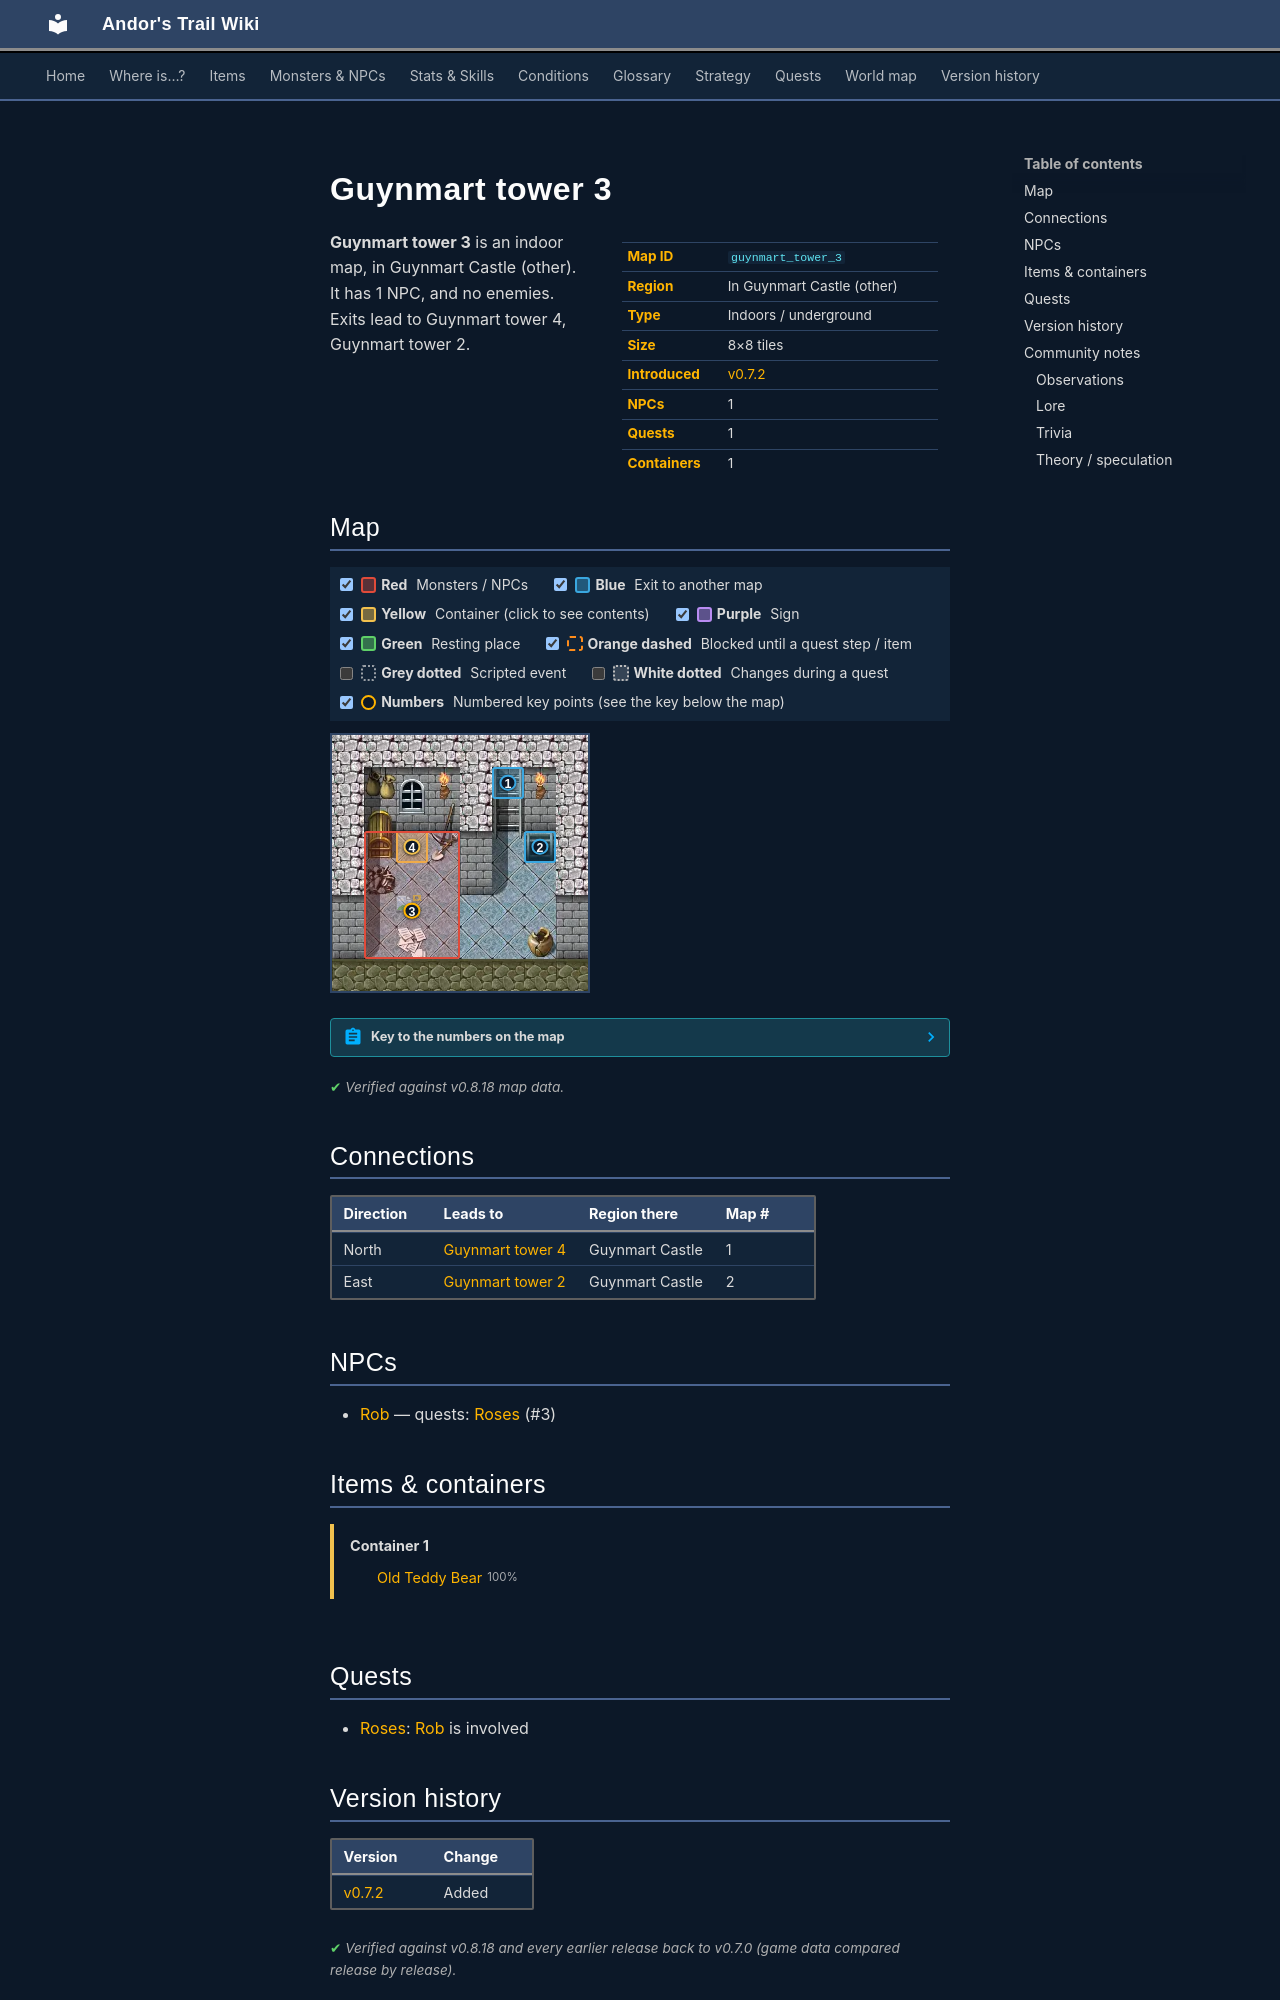

repository: asdfghjkl628/Andor-s-Trail-Wikiiii · page: maps/guynmart_tower_3/index.html · generator: mkdocs

---
description: "Guynmart tower 3 is an indoor location in Andor's Trail, in Guynmart Castle (other). NPCs: Rob. Exits to Guynmart tower 4, Guynmart tower 2."
---

# Guynmart tower 3

<div class="infobox" markdown>

| | |
|---|---|
| **Map ID** | `guynmart_tower_3` |
| **Region** | In Guynmart Castle (other) |
| **Type** | Indoors / underground |
| **Size** | 8×8 tiles |
| **Introduced** | [v0.7.2](../versions/0.7.2.md) |
| **NPCs** | 1 |
| **Quests** | 1 |
| **Containers** | 1 |

</div>

**Guynmart tower 3** is an indoor map, in Guynmart Castle (other). It has 1 NPC, and no enemies. Exits lead to Guynmart tower 4, Guynmart tower 2.

## Map

<div class="map-legend" markdown="0"><label class="lg"><input type="checkbox" data-t="spawn" checked><span class="sw sw-spawn"></span><b>Red</b>&nbsp;Monsters / NPCs</label><label class="lg"><input type="checkbox" data-t="mapchange" checked><span class="sw sw-mapchange"></span><b>Blue</b>&nbsp;Exit to another map</label><label class="lg"><input type="checkbox" data-t="container" checked><span class="sw sw-container"></span><b>Yellow</b>&nbsp;Container (click to see contents)</label><label class="lg"><input type="checkbox" data-t="sign" checked><span class="sw sw-sign"></span><b>Purple</b>&nbsp;Sign</label><label class="lg"><input type="checkbox" data-t="rest" checked><span class="sw sw-rest"></span><b>Green</b>&nbsp;Resting place</label><label class="lg"><input type="checkbox" data-t="key" checked><span class="sw sw-key"></span><b>Orange dashed</b>&nbsp;Blocked until a quest step / item</label><label class="lg"><input type="checkbox" data-t="script"><span class="sw sw-script"></span><b>Grey dotted</b>&nbsp;Scripted event</label><label class="lg"><input type="checkbox" data-t="replace"><span class="sw sw-replace"></span><b>White dotted</b>&nbsp;Changes during a quest</label><label class="lg"><input type="checkbox" data-t="pin" checked><span class="sw sw-pin"></span><b>Numbers</b>&nbsp;Numbered key points (see the key below the map)</label></div>

<div class="map-wrap hide-script hide-replace" markdown="0"><img src="../../assets/maps/guynmart_tower_3.webp" alt="Map of Guynmart tower 3" width="256" height="256" loading="lazy"><a id="place-up" class="mo mo-mapchange" href="../guynmart_tower_4/#place-down" title="Exit to Guynmart tower 4" style="left:62.500%;top:12.500%;width:12.500%;height:12.500%"></a><a id="place-down" class="mo mo-mapchange" href="../guynmart_tower_2/#place-up" title="Exit to Guynmart tower 2" style="left:75.000%;top:37.500%;width:12.500%;height:12.500%"></a><a data-container="container-0" class="mo mo-container" href="#container-0" title="Container: click to see what&#x27;s inside" style="left:25.000%;top:37.500%;width:12.500%;height:12.500%"></a><span class="mo mo-spawn" title="Spawns: Rob (only appears later, during a quest)" style="left:12.500%;top:37.500%;width:37.500%;height:50.000%"></span><a class="mob mob-later" href="../../monsters/guynmart_rob/#v-guynmart_rob3" title="Rob (appears later in a quest)" style="left:25.000%;top:62.500%;width:12.500%;height:12.500%"><img src="../../assets/icons/monsters/monsters_ld1_62.png" alt="Rob"></a><a class="pin pin-exit" href="#key-1" style="left:68.750%;top:18.750%" title="Exit (north): to [Guynmart tower 4](guynmart_tower_4.md)">1</a><a class="pin pin-exit" href="#key-2" style="left:81.250%;top:43.750%" title="Exit (east): to [Guynmart tower 2](guynmart_tower_2.md)">2</a><a id="pin-npc-guynmart_rob3" class="pin pin-npc" href="#key-3" style="left:31.250%;top:68.750%" title="[Rob](../../monsters/guynmart_rob.md#v-guynmart_rob3): 1 quest">3</a><a class="pin pin-container" href="#key-4" style="left:31.250%;top:43.750%" title="Container 1: Old Teddy Bear">4</a></div>

??? abstract "Key to the numbers on the map"

    | # | What | Details |
    |---|---|---|
    | <span id="key-1"></span>1 | Exit (north) | to [Guynmart tower 4](guynmart_tower_4.md) |
    | <span id="key-2"></span>2 | Exit (east) | to [Guynmart tower 2](guynmart_tower_2.md) |
    | <span id="key-3"></span>3 | [Rob](../monsters/guynmart_rob.md#v-guynmart_rob3) | 1 quest |
    | <span id="key-4"></span>4 | Container 1 | Old Teddy Bear |


<p class="verified">Verified against v0.8.18 map data.</p>

## Connections

| Direction | Leads to | Region there | Map # |
|---|---|---|---|
| North | [Guynmart tower 4](guynmart_tower_4.md) | Guynmart Castle | 1 |
| East | [Guynmart tower 2](guynmart_tower_2.md) | Guynmart Castle | 2 |

## NPCs

- [Rob](../monsters/guynmart_rob.md#v-guynmart_rob3) — quests: [Roses](../quests/guynmart.md) (#3)

## Items & containers

<div class="container-list" id="container-0" markdown="0"><b>Container 1</b><ul><li><a href="../../items/guynmart_doll/">Old Teddy Bear</a> <small>100%</small></li></ul></div>

## Quests

- [Roses](../quests/guynmart.md): [Rob](../monsters/guynmart_rob.md#v-guynmart_rob3) is involved


## Version history

| Version | Change |
|---|---|
| [v0.7.2](../versions/0.7.2.md) | Added |

<p class="verified">Verified against v0.8.18 and every earlier release back to v0.7.0 (game data compared release by release).</p>


## Community notes

<small>Written by players, not generated from game data. **Observations**: what players notice in-game · **Lore**: the in-world story · **Trivia**: real-world facts, references, development history · **Theory / speculation**: unconfirmed ideas; may just be unfinished content</small>

### Observations

*No notes yet. Contributions are welcome: [add a note](https://github.com/asdfghjkl628/Andor-s-Trail-Wikiiii/new/main/notes/maps?filename=guynmart_tower_3.md&value=%23%23%20Observations%0A%0A%3C%21--%20what%20players%20notice%20in-game%20--%3E%0A%0A%23%23%20Lore%0A%0A%3C%21--%20the%20in-world%20story%20--%3E%0A%0A%23%23%20Trivia%0A%0A%3C%21--%20real-world%20facts%2C%20references%2C%20development%20history%20--%3E%0A%0A%23%23%20Theory%20/%20speculation%0A%0A%3C%21--%20unconfirmed%20ideas%3B%20may%20just%20be%20unfinished%20content%20--%3E%0A).*
